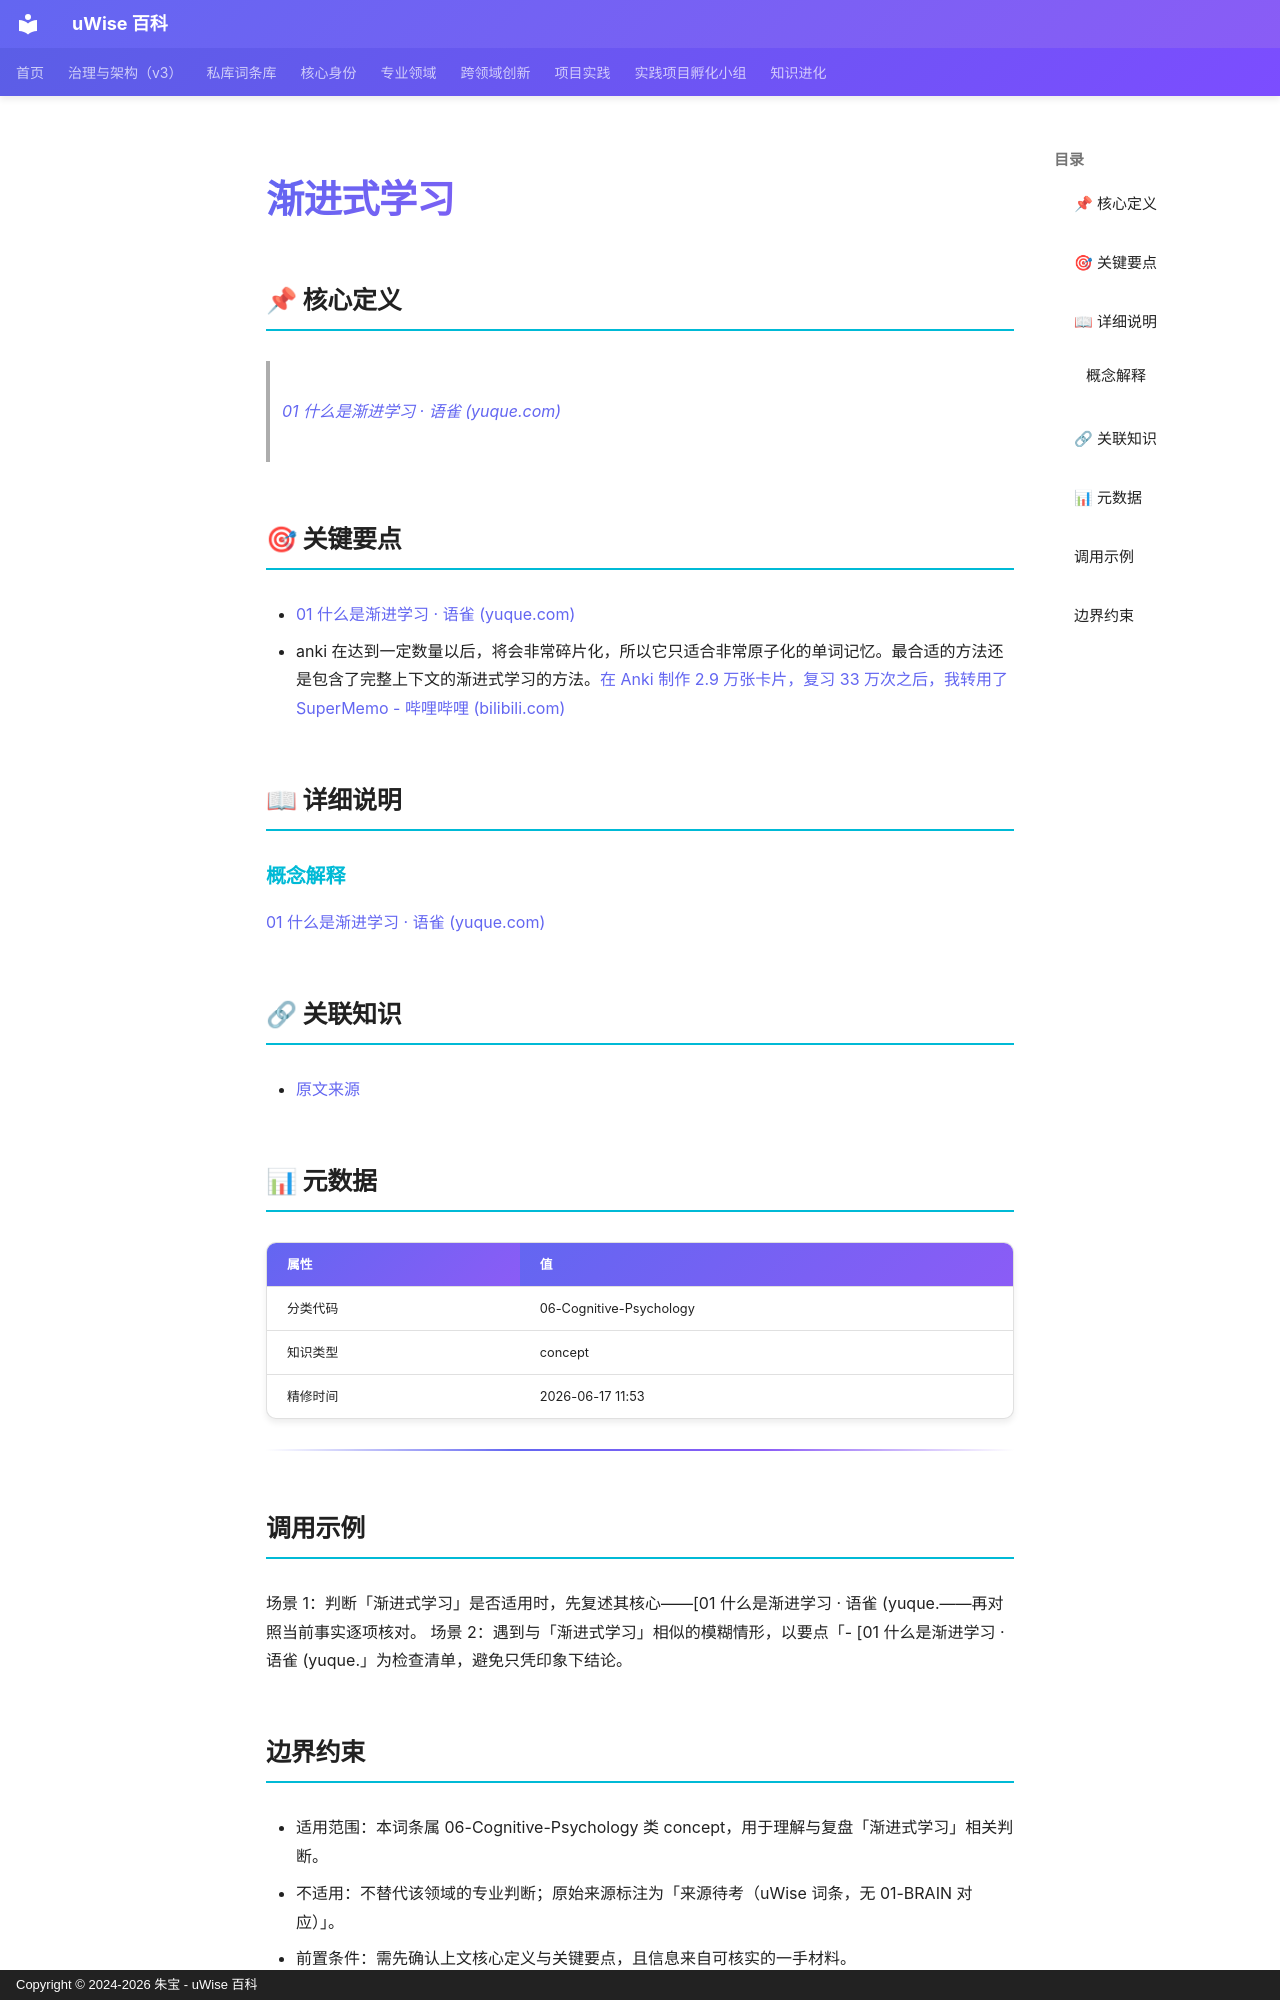

repository: zhubao315/uWise · page: vault-encyclopedia/md-fe70fca5/index.html · generator: mkdocs · copyright: Copyright © 2024-2026 朱宝 - uWise 百科

---
title: "渐进式学习"
description: "01 什么是渐进学习 · 语雀 (yuque.com)(https://www.yuque.com/supermemo/wiki/whatisincrementallearning)"
---

# 渐进式学习

## 📌 核心定义

> [01 什么是渐进学习 · 语雀 (yuque.com)](https://www.yuque.com/supermemo/wiki/what_is_incremental_learning)

## 🎯 关键要点

- [01 什么是渐进学习 · 语雀 (yuque.com)](https://www.yuque.com/supermemo/wiki/what_is_incremental_learning)
- anki 在达到一定数量以后，将会非常碎片化，所以它只适合非常原子化的单词记忆。最合适的方法还是包含了完整上下文的渐进式学习的方法。[在 Anki 制作 2.9 万张卡片，复习 33 万次之后，我转用了 SuperMemo - 哔哩哔哩 (bilibili.com)](https://www.bilibili.com/read/cv11512889)

## 📖 详细说明

### 概念解释
[01 什么是渐进学习 · 语雀 (yuque.com)](https://www.yuque.com/supermemo/wiki/what_is_incremental_learning)


## 🔗 关联知识

- [原文来源](../md-fe70fca5/)

## 📊 元数据

| 属性 | 值 |
|------|-----|
| 分类代码 | 06-Cognitive-Psychology |
| 知识类型 | concept |
| 精修时间 | 2026-06-17 11:53 |

---

## 调用示例

场景 1：判断「渐进式学习」是否适用时，先复述其核心——[01 什么是渐进学习 · 语雀 (yuque.——再对照当前事实逐项核对。
场景 2：遇到与「渐进式学习」相似的模糊情形，以要点「- [01 什么是渐进学习 · 语雀 (yuque.」为检查清单，避免只凭印象下结论。
